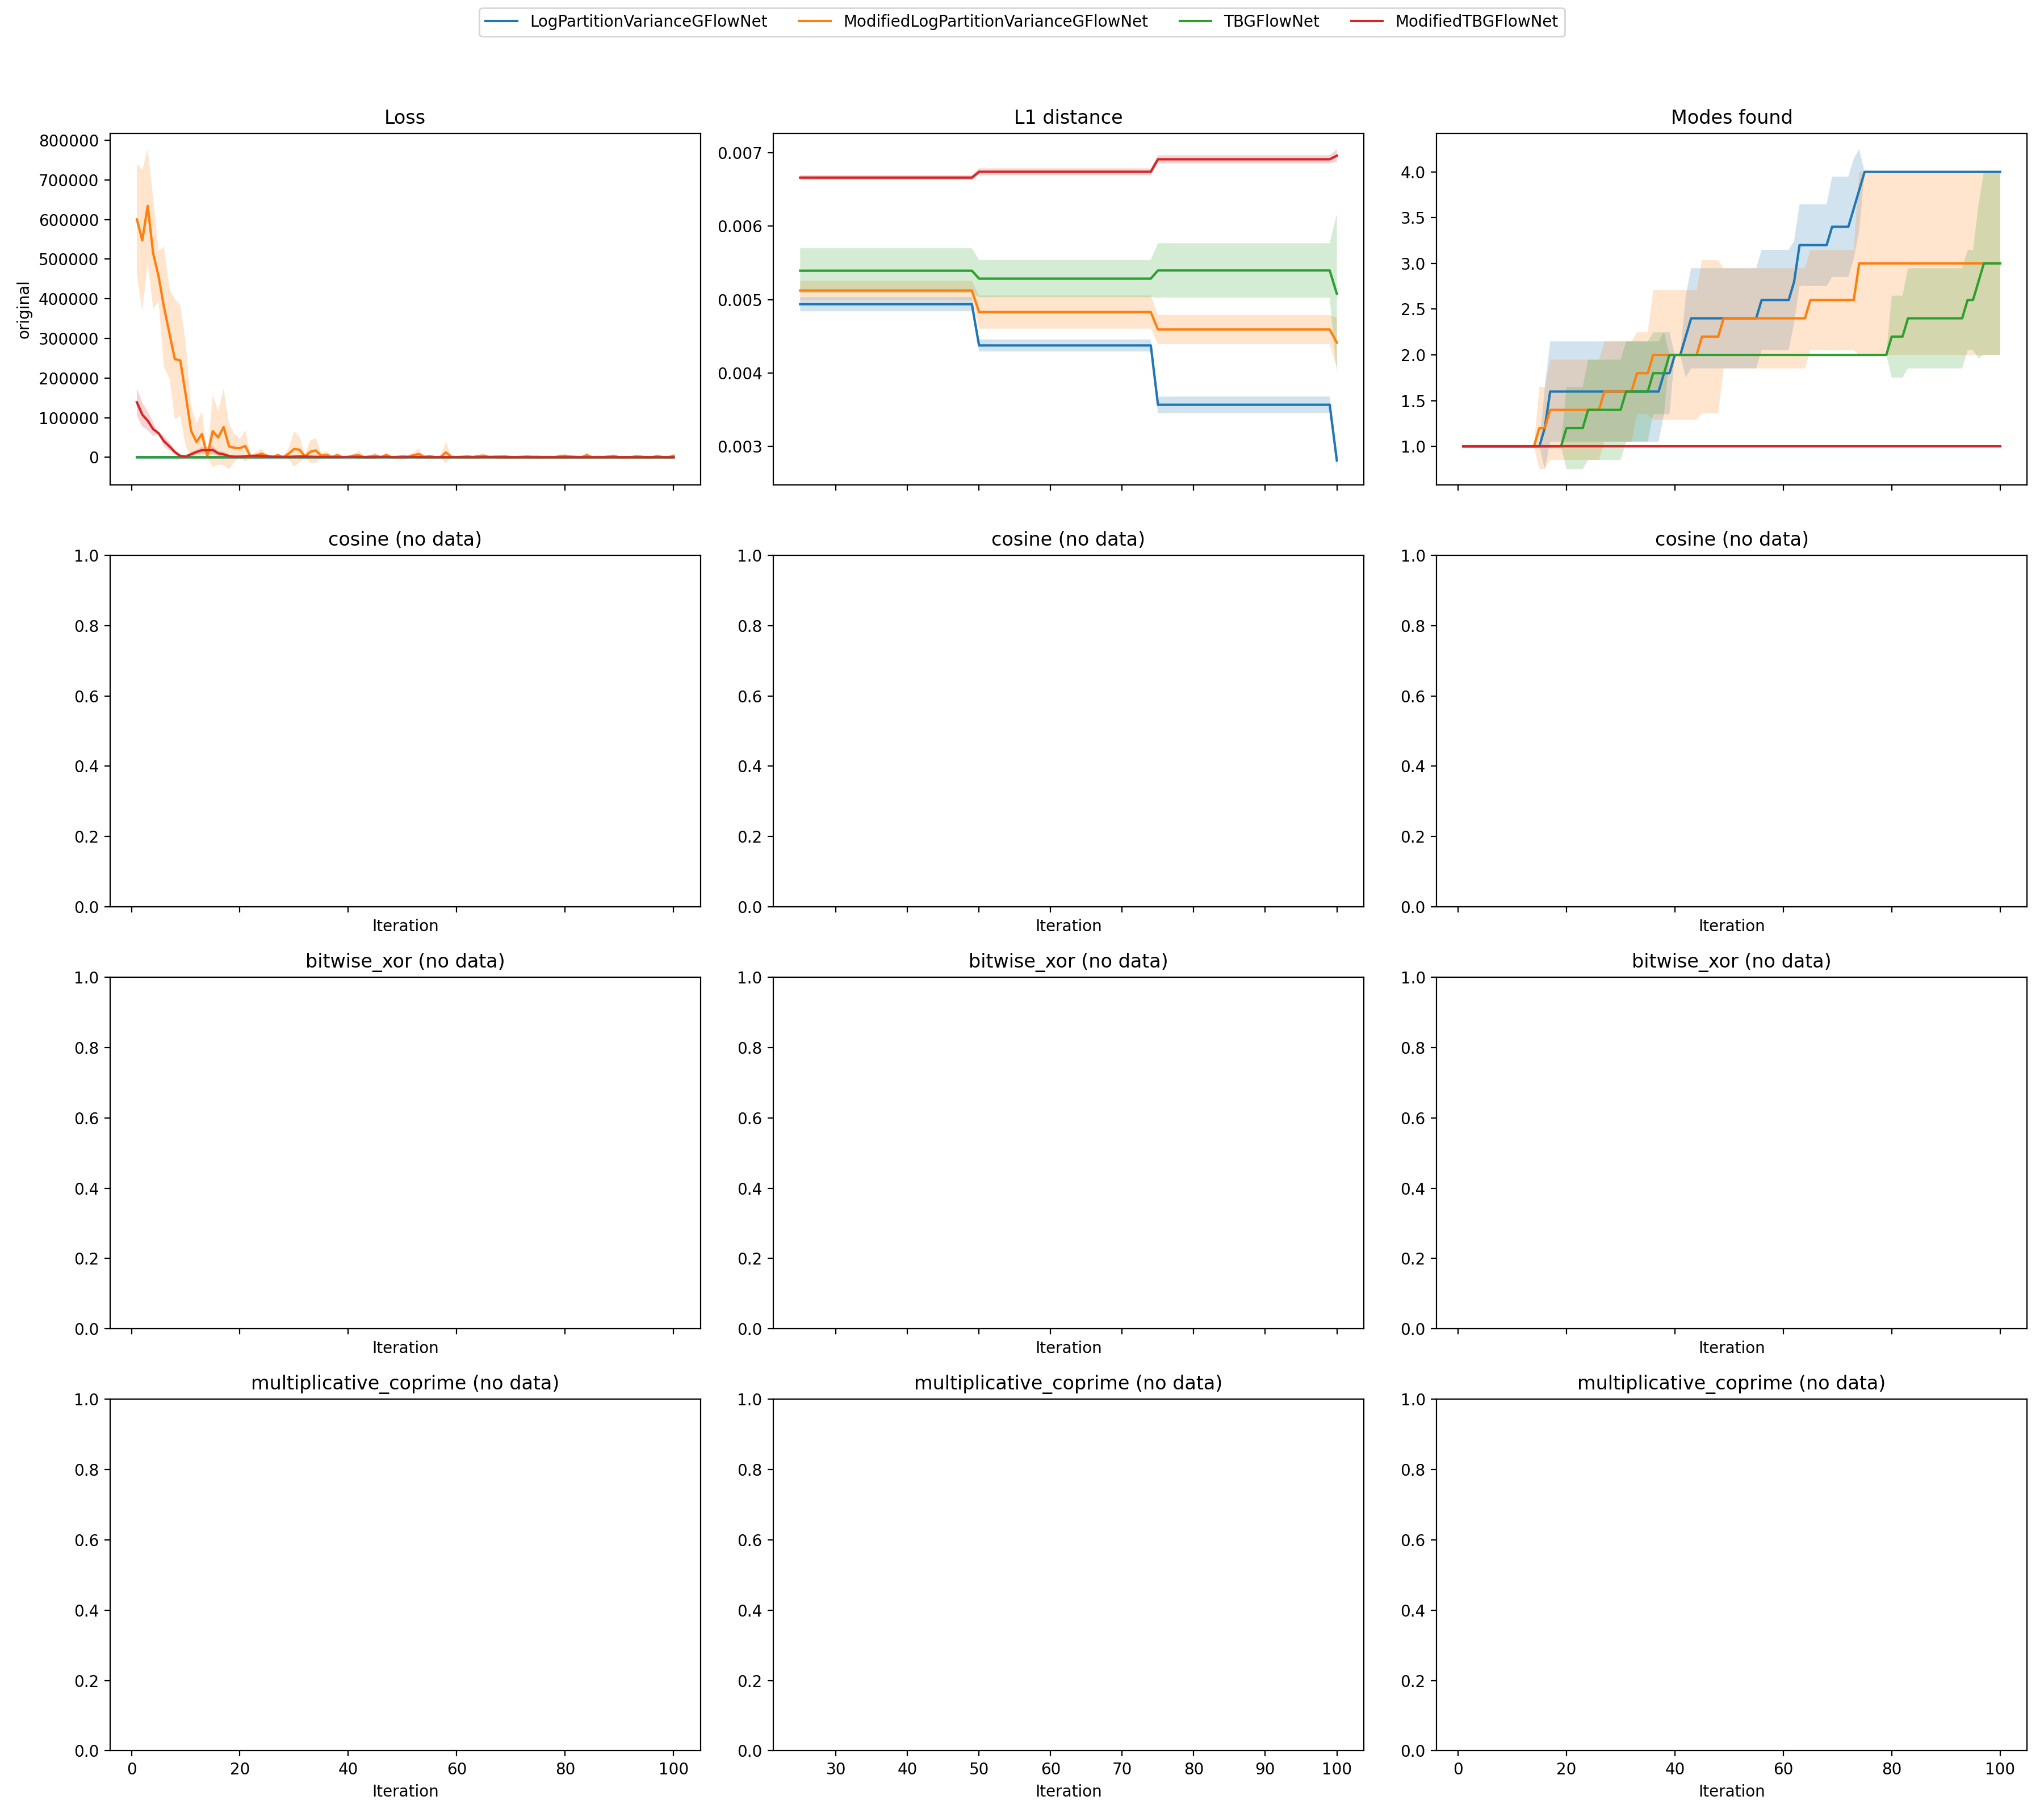

Data behind this chart, as committed beside it:
environment, algorithm, seed, iteration, loss, l1_dist, n_modes_found, n_terminating_states
original, LogPartitionVarianceGFlowNet, 7, 1, 1.403, inf, 1, 32
original, LogPartitionVarianceGFlowNet, 7, 2, 1.228, inf, 1, 64
original, LogPartitionVarianceGFlowNet, 7, 3, 1.409, inf, 1, 96
original, LogPartitionVarianceGFlowNet, 7, 4, 1.498, inf, 1, 128
original, LogPartitionVarianceGFlowNet, 7, 5, 1.771, inf, 1, 160
original, LogPartitionVarianceGFlowNet, 7, 6, 1.484, inf, 1, 192
original, LogPartitionVarianceGFlowNet, 7, 7, 1.385, inf, 1, 224
original, LogPartitionVarianceGFlowNet, 7, 8, 1.229, inf, 1, 256
original, LogPartitionVarianceGFlowNet, 7, 9, 0.6391, inf, 1, 288
original, LogPartitionVarianceGFlowNet, 7, 10, 1.322, inf, 1, 320
original, LogPartitionVarianceGFlowNet, 7, 11, 0.5564, inf, 1, 352
original, LogPartitionVarianceGFlowNet, 7, 12, 1.459, inf, 1, 384
original, LogPartitionVarianceGFlowNet, 7, 13, 1.157, inf, 1, 416
original, LogPartitionVarianceGFlowNet, 7, 14, 1.146, inf, 1, 448
original, LogPartitionVarianceGFlowNet, 7, 15, 1.381, inf, 1, 480
original, LogPartitionVarianceGFlowNet, 7, 16, 2.19, inf, 1, 512
original, LogPartitionVarianceGFlowNet, 7, 17, 3.452, inf, 2, 544
original, LogPartitionVarianceGFlowNet, 7, 18, 3.252, inf, 2, 576
original, LogPartitionVarianceGFlowNet, 7, 19, 1.564, inf, 2, 608
original, LogPartitionVarianceGFlowNet, 7, 20, 1.514, inf, 2, 640
original, LogPartitionVarianceGFlowNet, 7, 21, 1.192, inf, 2, 672
original, LogPartitionVarianceGFlowNet, 7, 22, 0.6899, inf, 2, 704
original, LogPartitionVarianceGFlowNet, 7, 23, 0.53, inf, 2, 736
original, LogPartitionVarianceGFlowNet, 7, 24, 0.5487, inf, 2, 768
original, LogPartitionVarianceGFlowNet, 7, 25, 2.343, 0.004924, 2, 800
original, LogPartitionVarianceGFlowNet, 7, 26, 0.9262, 0.004924, 2, 832
original, LogPartitionVarianceGFlowNet, 7, 27, 0.4641, 0.004924, 2, 864
original, LogPartitionVarianceGFlowNet, 7, 28, 0.8374, 0.004924, 2, 896
original, LogPartitionVarianceGFlowNet, 7, 29, 0.5522, 0.004924, 2, 928
original, LogPartitionVarianceGFlowNet, 7, 30, 0.5824, 0.004924, 2, 960
original, LogPartitionVarianceGFlowNet, 7, 31, 0.8374, 0.004924, 2, 992
original, LogPartitionVarianceGFlowNet, 7, 32, 0.7587, 0.004924, 2, 1024
original, LogPartitionVarianceGFlowNet, 7, 33, 0.6811, 0.004924, 2, 1056
original, LogPartitionVarianceGFlowNet, 7, 34, 0.8952, 0.004924, 2, 1088
original, LogPartitionVarianceGFlowNet, 7, 35, 1.378, 0.004924, 2, 1120
original, LogPartitionVarianceGFlowNet, 7, 36, 1.07, 0.004924, 2, 1152
original, LogPartitionVarianceGFlowNet, 7, 37, 1.303, 0.004924, 2, 1184
original, LogPartitionVarianceGFlowNet, 7, 38, 0.7016, 0.004924, 2, 1216
original, LogPartitionVarianceGFlowNet, 7, 39, 1.028, 0.004924, 2, 1248
original, LogPartitionVarianceGFlowNet, 7, 40, 1.292, 0.004924, 2, 1280
original, LogPartitionVarianceGFlowNet, 7, 41, 1.042, 0.004924, 2, 1312
original, LogPartitionVarianceGFlowNet, 7, 42, 0.8457, 0.004924, 2, 1344
original, LogPartitionVarianceGFlowNet, 7, 43, 0.9103, 0.004924, 2, 1376
original, LogPartitionVarianceGFlowNet, 7, 44, 1.088, 0.004924, 2, 1408
original, LogPartitionVarianceGFlowNet, 7, 45, 0.77, 0.004924, 2, 1440
original, LogPartitionVarianceGFlowNet, 7, 46, 0.9064, 0.004924, 2, 1472
original, LogPartitionVarianceGFlowNet, 7, 47, 0.7312, 0.004924, 2, 1504
original, LogPartitionVarianceGFlowNet, 7, 48, 0.624, 0.004924, 2, 1536
original, LogPartitionVarianceGFlowNet, 7, 49, 0.6738, 0.004924, 2, 1568
original, LogPartitionVarianceGFlowNet, 7, 50, 0.6936, 0.004398, 2, 1600
original, LogPartitionVarianceGFlowNet, 7, 51, 0.7969, 0.004398, 2, 1632
original, LogPartitionVarianceGFlowNet, 7, 52, 0.7092, 0.004398, 2, 1664
original, LogPartitionVarianceGFlowNet, 7, 53, 1.97, 0.004398, 2, 1696
original, LogPartitionVarianceGFlowNet, 7, 54, 1.316, 0.004398, 2, 1728
original, LogPartitionVarianceGFlowNet, 7, 55, 0.6333, 0.004398, 2, 1760
original, LogPartitionVarianceGFlowNet, 7, 56, 0.5251, 0.004398, 2, 1792
original, LogPartitionVarianceGFlowNet, 7, 57, 0.4492, 0.004398, 2, 1824
original, LogPartitionVarianceGFlowNet, 7, 58, 0.6694, 0.004398, 2, 1856
original, LogPartitionVarianceGFlowNet, 7, 59, 0.5726, 0.004398, 2, 1888
original, LogPartitionVarianceGFlowNet, 7, 60, 0.834, 0.004398, 2, 1920
... 1,940 more rows
